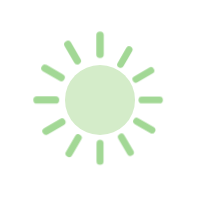
t = 0.00 s
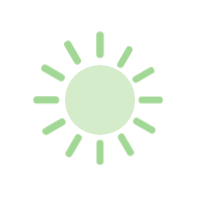
t = 1.11 s
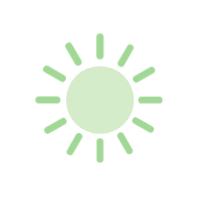
t = 1.25 s
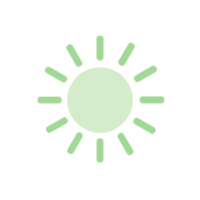
t = 1.39 s
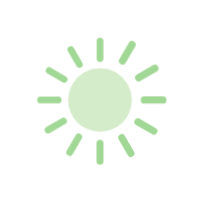
t = 1.54 s
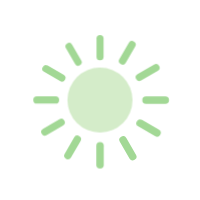
t = 1.81 s

The animated SVG that drew these frames (rendered in a browser with its animation timeline set to each time). Animation: 1 CSS @keyframes rule; one cycle of 2.22 s, repeats indefinitely.

<?xml version="1.0" encoding="utf-8"?>
<svg xml:space="preserve" viewBox="0 0 100 100" y="0" x="0" xmlns="http://www.w3.org/2000/svg" id="圖層_1" version="1.1" style="height: 100%; width: 100%; background: none; shape-rendering: auto;" width="200px" height="200px"><g class="ldl-scale" style="transform-origin: 50% 50%; transform: rotate(0deg) scale(0.8, 0.8);"><g class="ldl-ani"><g class="ldl-layer"><g class="ldl-ani" style="transform: scale(0.91); transform-origin: 50px 50px; animation: 1.11111s linear -0.598291s infinite normal forwards running breath-440fe1ee-d2f6-41fc-bc85-3864dd568a56;"><circle fill="#ffdc6c" clip-rule="evenodd" fill-rule="evenodd" r="21.4" cy="50" cx="50" style="fill: rgb(212, 236, 201);"></circle></g></g><g class="ldl-layer"><g class="ldl-ani" style="transform: scale(0.91); transform-origin: 50px 50px; animation: 1.11111s linear -0.641026s infinite normal forwards running breath-440fe1ee-d2f6-41fc-bc85-3864dd568a56;"><path d="M50 10v11.8" stroke-miterlimit="10" stroke-linecap="round" stroke-width="4.588" stroke="#f8b26a" fill="none" style="stroke: rgb(162, 216, 149);"></path></g></g><g class="ldl-layer"><g class="ldl-ani" style="transform: scale(0.91); transform-origin: 50px 50px; animation: 1.11111s linear -0.683761s infinite normal forwards running breath-440fe1ee-d2f6-41fc-bc85-3864dd568a56;"><path d="M30 15.4l5.9 10.2" stroke-miterlimit="10" stroke-linecap="round" stroke-width="4.588" stroke="#f8b26a" fill="none" style="stroke: rgb(162, 216, 149);"></path></g></g><g class="ldl-layer"><g class="ldl-ani" style="transform: scale(0.91); transform-origin: 50px 50px; animation: 1.11111s linear -0.726496s infinite normal forwards running breath-440fe1ee-d2f6-41fc-bc85-3864dd568a56;"><path d="M15.4 30l10.2 5.9" stroke-miterlimit="10" stroke-linecap="round" stroke-width="4.588" stroke="#f8b26a" fill="none" style="stroke: rgb(162, 216, 149);"></path></g></g><g class="ldl-layer"><g class="ldl-ani" style="transform: scale(0.91); transform-origin: 50px 50px; animation: 1.11111s linear -0.769231s infinite normal forwards running breath-440fe1ee-d2f6-41fc-bc85-3864dd568a56;"><path d="M10 50h11.8" stroke-miterlimit="10" stroke-linecap="round" stroke-width="4.588" stroke="#f8b26a" fill="none" style="stroke: rgb(162, 216, 149);"></path></g></g><g class="ldl-layer"><g class="ldl-ani" style="transform: scale(0.91); transform-origin: 50px 50px; animation: 1.11111s linear -0.811966s infinite normal forwards running breath-440fe1ee-d2f6-41fc-bc85-3864dd568a56;"><path d="M15.4 70l10.2-5.9" stroke-miterlimit="10" stroke-linecap="round" stroke-width="4.588" stroke="#f8b26a" fill="none" style="stroke: rgb(162, 216, 149);"></path></g></g><g class="ldl-layer"><g class="ldl-ani" style="transform: scale(0.91); transform-origin: 50px 50px; animation: 1.11111s linear -0.854701s infinite normal forwards running breath-440fe1ee-d2f6-41fc-bc85-3864dd568a56;"><path d="M30 84.6l5.9-10.2" stroke-miterlimit="10" stroke-linecap="round" stroke-width="4.588" stroke="#f8b26a" fill="none" style="stroke: rgb(162, 216, 149);"></path></g></g><g class="ldl-layer"><g class="ldl-ani" style="transform: scale(0.91); transform-origin: 50px 50px; animation: 1.11111s linear -0.897436s infinite normal forwards running breath-440fe1ee-d2f6-41fc-bc85-3864dd568a56;"><path d="M50 90V78.2" stroke-miterlimit="10" stroke-linecap="round" stroke-width="4.588" stroke="#f8b26a" fill="none" style="stroke: rgb(162, 216, 149);"></path></g></g><g class="ldl-layer"><g class="ldl-ani" style="transform: scale(0.91); transform-origin: 50px 50px; animation: 1.11111s linear -0.940171s infinite normal forwards running breath-440fe1ee-d2f6-41fc-bc85-3864dd568a56;"><path d="M70 84.6l-5.9-10.2" stroke-miterlimit="10" stroke-linecap="round" stroke-width="4.588" stroke="#f8b26a" fill="none" style="stroke: rgb(162, 216, 149);"></path></g></g><g class="ldl-layer"><g class="ldl-ani" style="transform: scale(0.91); transform-origin: 50px 50px; animation: 1.11111s linear -0.982906s infinite normal forwards running breath-440fe1ee-d2f6-41fc-bc85-3864dd568a56;"><path d="M84.6 70l-10.2-5.9" stroke-miterlimit="10" stroke-linecap="round" stroke-width="4.588" stroke="#f8b26a" fill="none" style="stroke: rgb(162, 216, 149);"></path></g></g><g class="ldl-layer"><g class="ldl-ani" style="transform: scale(0.91); transform-origin: 50px 50px; animation: 1.11111s linear -1.02564s infinite normal forwards running breath-440fe1ee-d2f6-41fc-bc85-3864dd568a56;"><path d="M90 50H78.2" stroke-miterlimit="10" stroke-linecap="round" stroke-width="4.588" stroke="#f8b26a" fill="none" style="stroke: rgb(162, 216, 149);"></path></g></g><g class="ldl-layer"><g class="ldl-ani" style="transform: scale(0.91); transform-origin: 50px 50px; animation: 1.11111s linear -1.06838s infinite normal forwards running breath-440fe1ee-d2f6-41fc-bc85-3864dd568a56;"><path d="M84.6 30l-10.2 5.9" stroke-miterlimit="10" stroke-linecap="round" stroke-width="4.588" stroke="#f8b26a" fill="none" style="stroke: rgb(162, 216, 149);"></path></g></g><g class="ldl-layer"><g class="ldl-ani" style="transform: scale(0.91); transform-origin: 50px 50px; animation: 1.11111s linear -1.11111s infinite normal forwards running breath-440fe1ee-d2f6-41fc-bc85-3864dd568a56;"><path d="M70 15.4l-5.9 10.2" stroke-miterlimit="10" stroke-linecap="round" stroke-width="4.588" stroke="#f8b26a" fill="none" style="stroke: rgb(162, 216, 149);"></path></g></g><metadata xmlns:d="https://loading.io/stock/"><d:name>sun</d:name><d:tags>sunny,light,star,solar,sky,hot,warm,sun,weather</d:tags><d:license>by</d:license><d:slug>hrh4cd</d:slug></metadata></g></g><style id="breath-440fe1ee-d2f6-41fc-bc85-3864dd568a56" data-anikit="">@keyframes breath-440fe1ee-d2f6-41fc-bc85-3864dd568a56
{
  0% {
    animation-timing-function: cubic-bezier(0.9647,0.2413,-0.0705,0.7911);
    transform: scale(0.9099999999999999);
  }
  51% {
    animation-timing-function: cubic-bezier(0.9226,0.2631,-0.0308,0.7628);
    transform: scale(1.02994);
  }
  100% {
    transform: scale(0.9099999999999999);
  }
}</style><!-- [ldio] generated by https://loading.io/ --></svg>